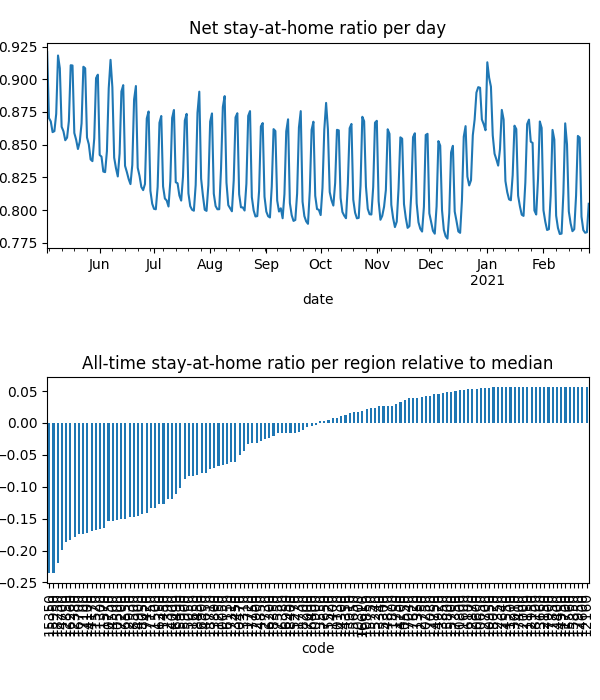

Source data for this figure (header and first rows):
date, code, km, stay, weight, visit
2020-05-03, 10050, 8.381, 0.9469, 2.7034533313418752e-05, 0.0
2020-05-03, 10130, 8.419, 0.9872, 1.1374432661779642e-05, 3.478126564451797e-05
2020-05-03, 10250, , 1.0, 9.427859663768944e-06, 0.0
2020-05-03, 10300, 8.045, 0.9585, 4.1590772462255475e-06, 0.0
2020-05-03, 10470, 8.159, 0.9576, 1.8588288213616722e-05, 0.0
2020-05-03, 10500, 11.95, 0.8956, 0.0001151, 0.0525
2020-05-03, 10550, , 1.0, 1.0237475407072e-05, 0.0
2020-05-03, 10600, , 1.0, 3.4184083962357993e-06, 0.0
2020-05-03, 10650, , 1.0, 4.546505912523495e-06, 0.0
2020-05-03, 10750, 13.38, 0.89, 0.0002033, 0.07073
2020-05-03, 10800, , 1.0, 1.6728647077988155e-06, 0.0
2020-05-03, 10850, , 1.0, 2.3331149219485333e-06, 9.938676024036547e-05
2020-05-03, 10900, 9.47, 0.9777, 2.574939211277274e-05, 0.001812
2020-05-03, 10950, , 1.0, 8.373126468849137e-07, 0.0
2020-05-03, 11150, , 1.0, 7.33253560711355e-07, 0.0
2020-05-03, 11200, , 1.0, 2.2263804483645103e-07, 0.0
2020-05-03, 11250, 8.292, 0.919, 6.9487112030141464e-06, 0.0
2020-05-03, 11300, 11, 0.8837, 1.711448368245266e-05, 0.008739
2020-05-03, 11350, , 1.0, 1.1286697680184687e-05, 0.0
2020-05-03, 11400, 8.992, 0.9782, 4.884708517312405e-06, 0.0004299
2020-05-03, 11450, 15.22, 0.9054, 5.4565838571552214e-05, 0.01291
2020-05-03, 11500, 15.05, 0.9021, 9.61816475897529e-05, 0.02273
2020-05-03, 11520, 10.44, 0.8886, 3.2251494023326784e-05, 0.01748
2020-05-03, 11570, 11.64, 0.8819, 0.0001771, 0.08633
2020-05-03, 11600, , 1.0, 9.808677922565856e-07, 0.0
2020-05-03, 11650, 10.18, 0.9431, 0.000127, 0.001041
2020-05-03, 11700, , 1.0, 3.4605696099578803e-07, 0.0
2020-05-03, 11720, 9.862, 0.981, 3.315827588069583e-05, 0.001433
2020-05-03, 11730, 9.645, 0.9911, 1.8170998369139714e-05, 0.0
2020-05-03, 11750, , 1.0, 1.8222439974113873e-06, 0.0
2020-05-03, 11800, 8.438, 0.9971, 1.931590389805539e-05, 0.0
2020-05-03, 12000, , 1.0, 1.288290085610136e-06, 0.0
2020-05-03, 12150, , 1.0, 1.0274726361608092e-06, 0.0
2020-05-03, 12160, , 1.0, 4.067984275761676e-06, 0.0
2020-05-03, 12350, , 1.0, 4.478723463965348e-06, 0.0
2020-05-03, 12380, 12.68, 0.8724, 0.000126, 0.07438
2020-05-03, 12390, 8.817, 0.9361, 2.4661166087246647e-05, 0.0
2020-05-03, 12700, , 1.0, 3.002017416998444e-06, 0.0
2020-05-03, 12730, , 1.0, 2.9191620927835763e-06, 0.0
2020-05-03, 12750, , 1.0, 8.793237468948118e-06, 0.0
2020-05-03, 12850, 12.22, 0.8741, 8.748799547245112e-05, 0.04988
2020-05-03, 12870, , 1.0, 6.745068720335686e-06, 0.0
2020-05-03, 12900, , 1.0, 3.417318906115452e-06, 0.0
2020-05-03, 12930, 11.51, 0.8855, 6.312152967573434e-05, 0.02754
2020-05-03, 12950, , 1.0, 1.172893167719199e-06, 0.0
2020-05-03, 13010, , 1.0, 2.522807163255531e-06, 0.0
2020-05-03, 13310, 8.031, 0.9419, 1.2992668643633983e-05, 0.0
2020-05-03, 13340, , 1.0, 2.9679911906796955e-06, 0.0
2020-05-03, 13450, 8.075, 0.9591, 1.4269469181921606e-05, 0.0
2020-05-03, 13550, , 1.0, 4.465091006653199e-06, 0.0
2020-05-03, 13660, , 1.0, 8.639324131153588e-07, 0.0
2020-05-03, 13800, 13.95, 0.9803, 3.0092454938678014e-05, 0.00158
2020-05-03, 13850, , 1.0, 1.2245092466004807e-06, 0.0
2020-05-03, 13910, , 1.0, 6.109201463310904e-06, 0.0
2020-05-03, 14000, 11.8, 0.9329, 4.6979324290072604e-05, 0.01264
2020-05-03, 14100, 10.35, 0.89, 9.122585653279318e-06, 0.00504
2020-05-03, 14170, 11.37, 0.8891, 8.7480856057191e-05, 0.04502
2020-05-03, 14200, , 1.0, 6.65615623651031e-06, 0.0
2020-05-03, 14300, , 1.0, 2.108608202734698e-06, 0.0
2020-05-03, 14350, , 1.0, 9.16788162749954e-06, 0.0
... 38,340 more rows
